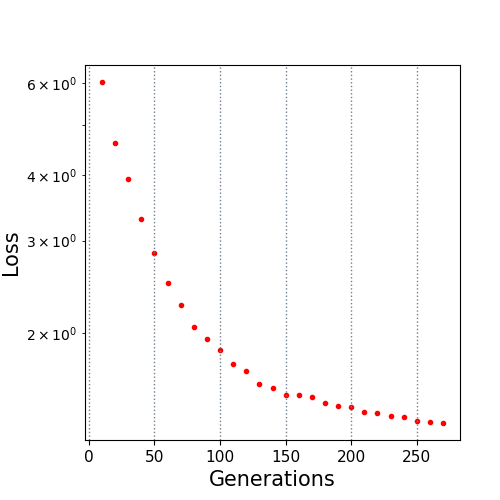

The file beside this chart, header and first rows:
10.0, 6.031807
20.0, 4.613
30.0, 3.936
40.0, 3.307
50.0, 2.836
60.0, 2.494
70.0, 2.262
80.0, 2.052
90.0, 1.947
100.0, 1.857
110.0, 1.739
120.0, 1.691
130.0, 1.595
140.0, 1.571
150.0, 1.523
160.0, 1.521
170.0, 1.506
180.0, 1.468
190.0, 1.446
200.0, 1.444
210.0, 1.411
220.0, 1.402
230.0, 1.389
240.0, 1.378
250.0, 1.358
260.0, 1.352
270.0, 1.344
